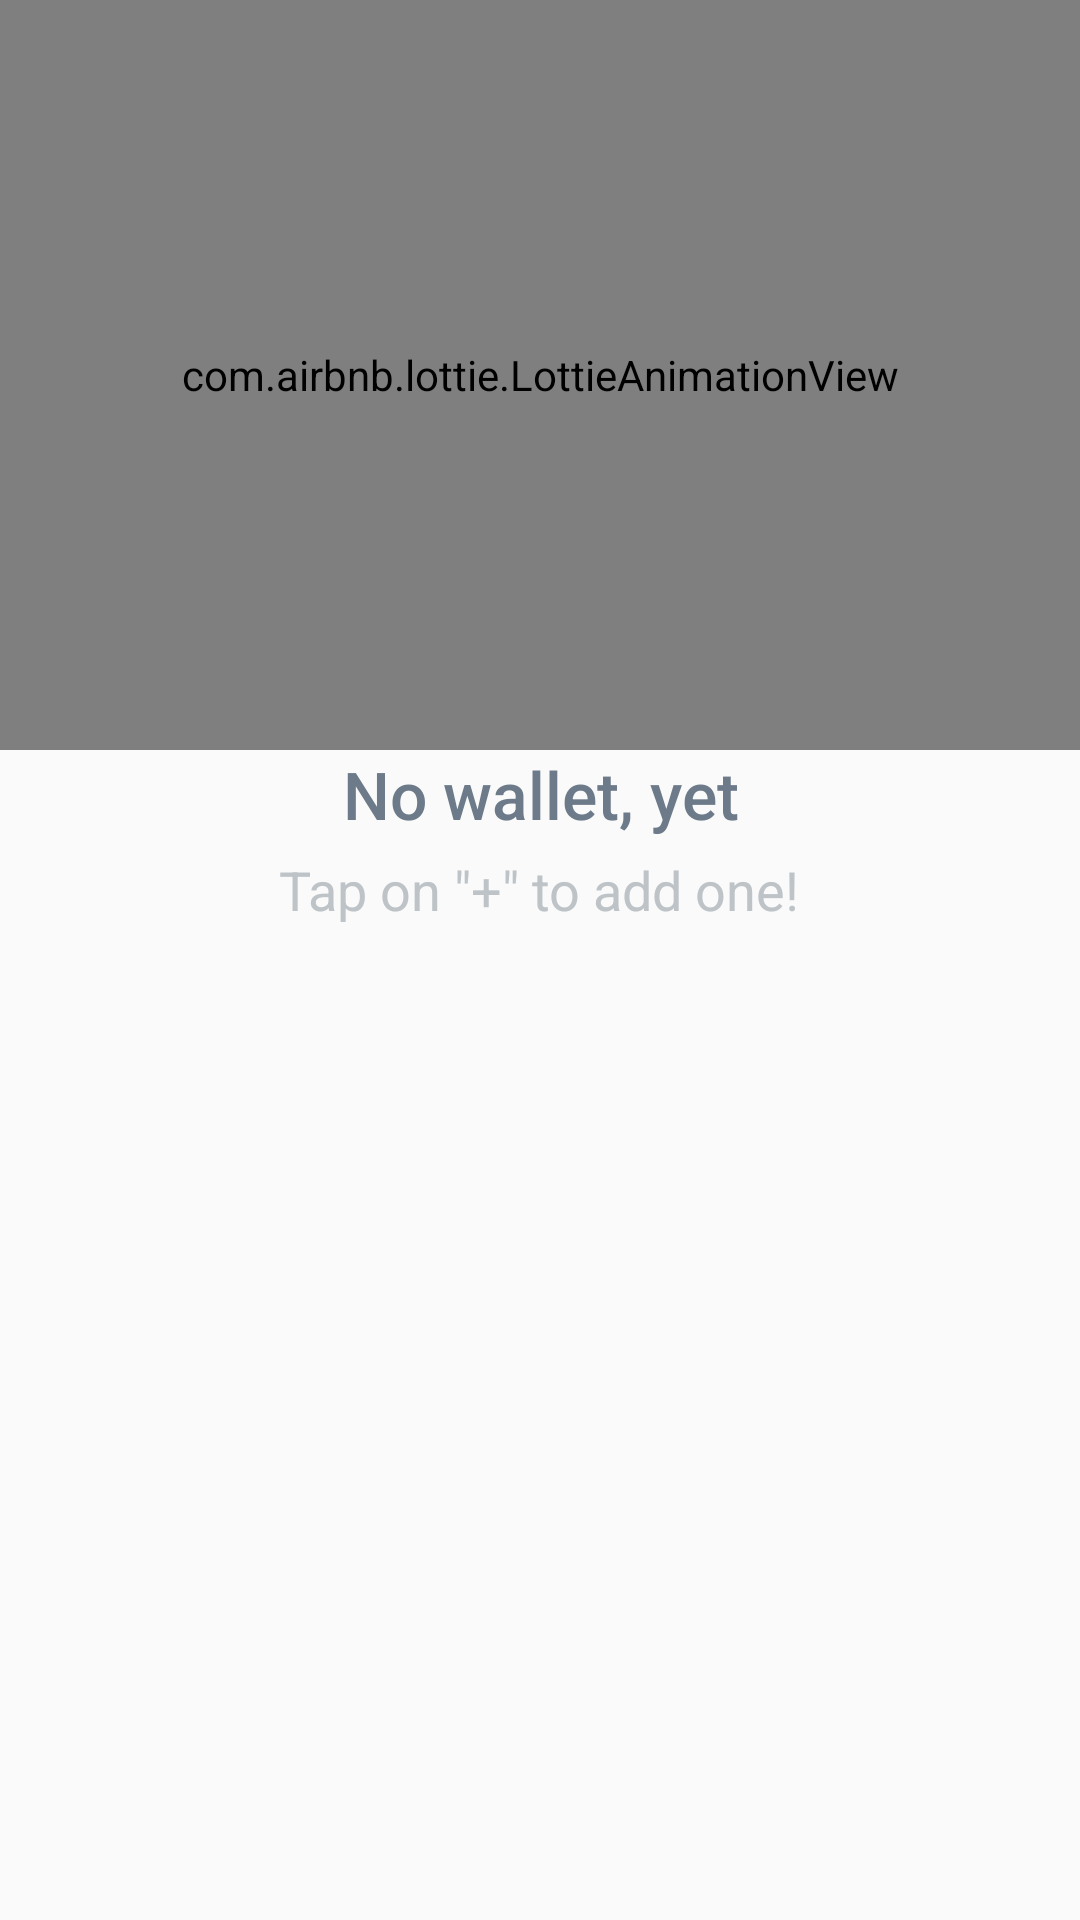

Layout XML and referenced resources for this Android screen:
<!-- AndroidManifest.xml: application theme AppTheme.NoActionBar -->
<!-- res/layout/state_empty.xml -->
<?xml version="1.0" encoding="utf-8"?>
<android.support.v7.widget.LinearLayoutCompat
    xmlns:android="http://schemas.android.com/apk/res/android"
    xmlns:app="http://schemas.android.com/apk/res-auto"
    android:layout_width="match_parent"
    android:layout_height="match_parent"
    android:gravity="center_horizontal"
    android:layout_marginStart="50dp"
    android:layout_marginEnd="50dp"
    android:orientation="vertical">

    <com.airbnb.lottie.LottieAnimationView
        android:layout_width="match_parent"
        android:layout_height="250dp"
        app:lottie_rawRes="@raw/anim_coin_stack"
        app:lottie_loop="true"
        app:lottie_autoPlay="true"
        app:lottie_cacheStrategy="weak"/>

    <android.support.v7.widget.AppCompatTextView
        android:layout_width="wrap_content"
        android:layout_height="wrap_content"
        android:layout_gravity="center"
        android:layout_marginBottom="5dp"
        android:text="@string/no_wallet_yet"
        android:textAppearance="@style/TextAppearance.AppCompat.Large"
        android:textColor="@color/grey_dark"
        android:textAlignment="center"
        app:fontFamily="sans-serif-medium"/>

    <android.support.v7.widget.AppCompatTextView
        android:layout_width="wrap_content"
        android:layout_height="wrap_content"
        android:layout_gravity="center"
        android:text="@string/tap_plus_to_add"
        android:textAppearance="@style/TextAppearance.AppCompat.Medium"
        android:textColor="@color/grey"
        android:textAlignment="center"/>

</android.support.v7.widget.LinearLayoutCompat>
<!-- resources referenced by this layout -->
<resources>
  <color name="grey">#bdc3c7</color>
  <color name="grey_dark">#6c7a89</color>
  <string name="no_wallet_yet">No wallet, yet</string>
  <string name="tap_plus_to_add">Tap on \"+\" to add one!</string>
  <style name="AppTheme.NoActionBar">
          <item name="windowActionBar">false</item>
          <item name="windowNoTitle">true</item>
      </style>
</resources>
